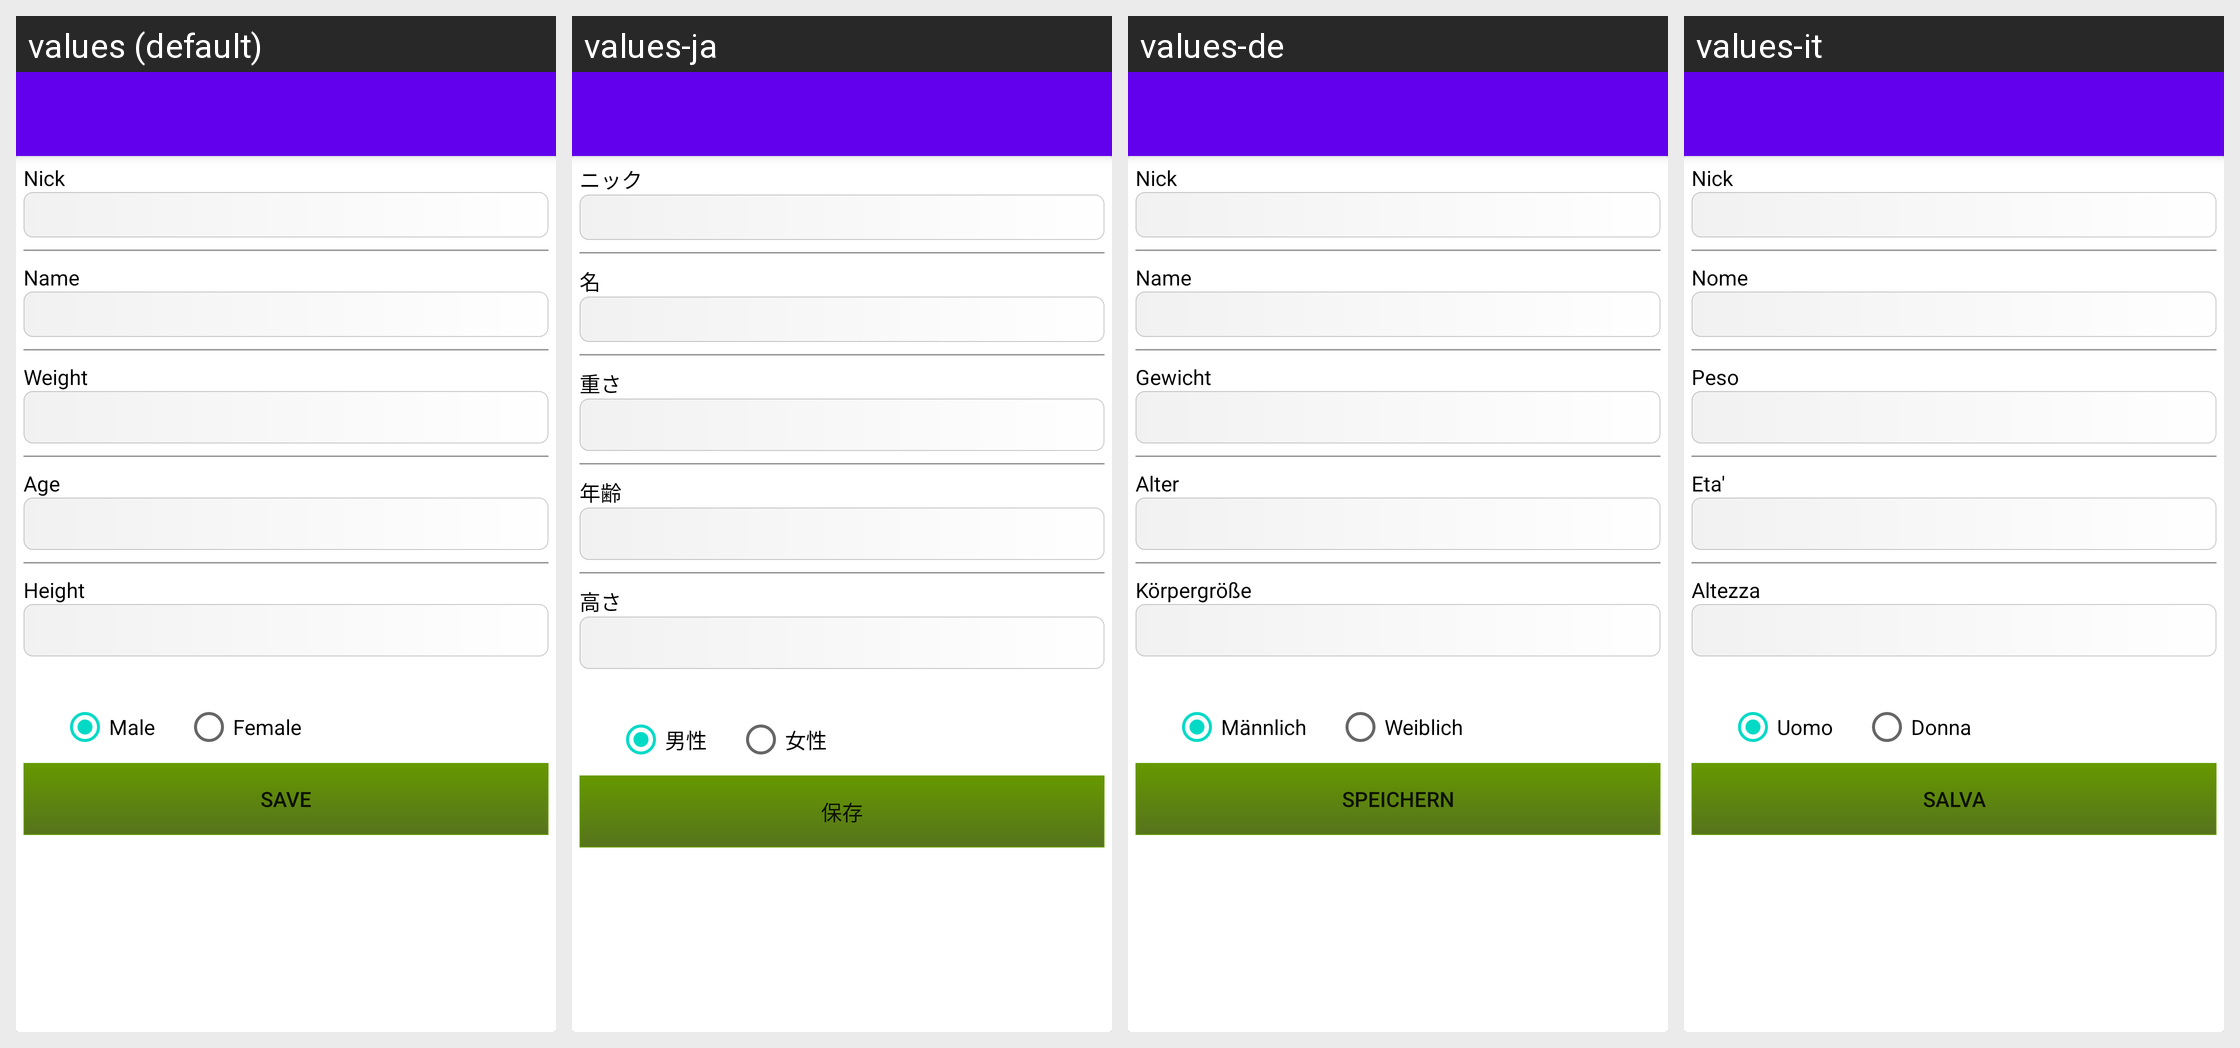

Strings drawn on this Android screen and how each of the app's shown locales translates them:
Android screen res/layout/new_user_details.xml rendered under 4 locales, left to right: values (default), values-ja, values-de, values-it. Device: Nexus 5 (rendered at 1080×1920; each locale shown at half size, 540×960, under a caption strip naming it); theme Theme.MaterialComponents.DayNight.NoActionBar.
Other locales in the repository, not shown: values-es, values-fr, values-ko.
Strings drawn on this screen, with the default value and each locale's value (text and hints the layout hard-codes, and strings that could not be matched under every locale, appear in the picture but are not listed):

nick
  values: Nick
  values-ja: ニック
  values-de: Nick
  values-it: Nick

name
  values: Name
  values-ja: 名
  values-de: Name
  values-it: Nome

weight
  values: Weight
  values-ja: 重さ
  values-de: Gewicht
  values-it: Peso

age
  values: Age
  values-ja: 年齢
  values-de: Alter
  values-it: Eta'

height
  values: Height
  values-ja: 高さ
  values-de: Körpergröße
  values-it: Altezza

male
  values: Male
  values-ja: 男性
  values-de: Männlich
  values-it: Uomo

female
  values: Female
  values-ja: 女性
  values-de: Weiblich
  values-it: Donna

save_user
  values: Save
  values-ja: 保存
  values-de: Speichern
  values-it: Salva
